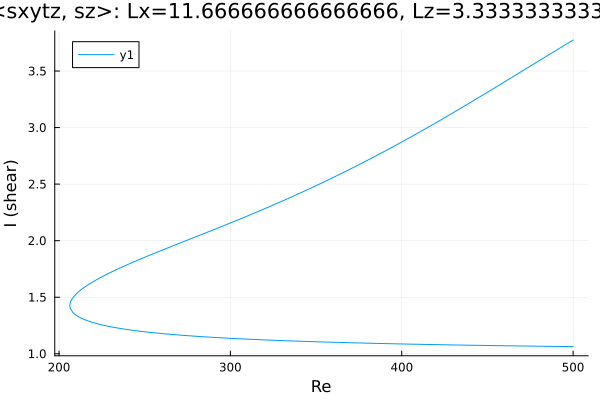

Values plotted in this chart, from the file beside it:
Re, shear
500.0, 3.774
499.7, 3.771
498.2, 3.758
496.8, 3.745
495.4, 3.732
494, 3.719
492.6, 3.706
491.2, 3.693
489.8, 3.68
488.3, 3.667
486.9, 3.654
485.5, 3.641
484.1, 3.628
482.7, 3.614
481.3, 3.601
479.9, 3.588
478.4, 3.575
477, 3.562
475.6, 3.549
474.2, 3.536
472.8, 3.523
471.4, 3.51
470, 3.497
468.5, 3.483
467.1, 3.47
465.7, 3.457
464.3, 3.444
462.9, 3.431
461.5, 3.418
460.1, 3.405
458.6, 3.392
457.2, 3.379
455.8, 3.366
454.4, 3.353
453, 3.34
451.6, 3.327
450.2, 3.314
448.7, 3.301
447.3, 3.288
445.9, 3.275
444.5, 3.262
443.1, 3.249
441.7, 3.237
440.3, 3.224
438.8, 3.211
437.4, 3.198
436, 3.185
434.6, 3.173
433.2, 3.16
431.8, 3.147
430.4, 3.135
428.9, 3.122
427.5, 3.11
426.1, 3.097
424.7, 3.085
423.3, 3.072
421.9, 3.06
420.5, 3.047
419, 3.035
417.6, 3.023
... 430 more rows
